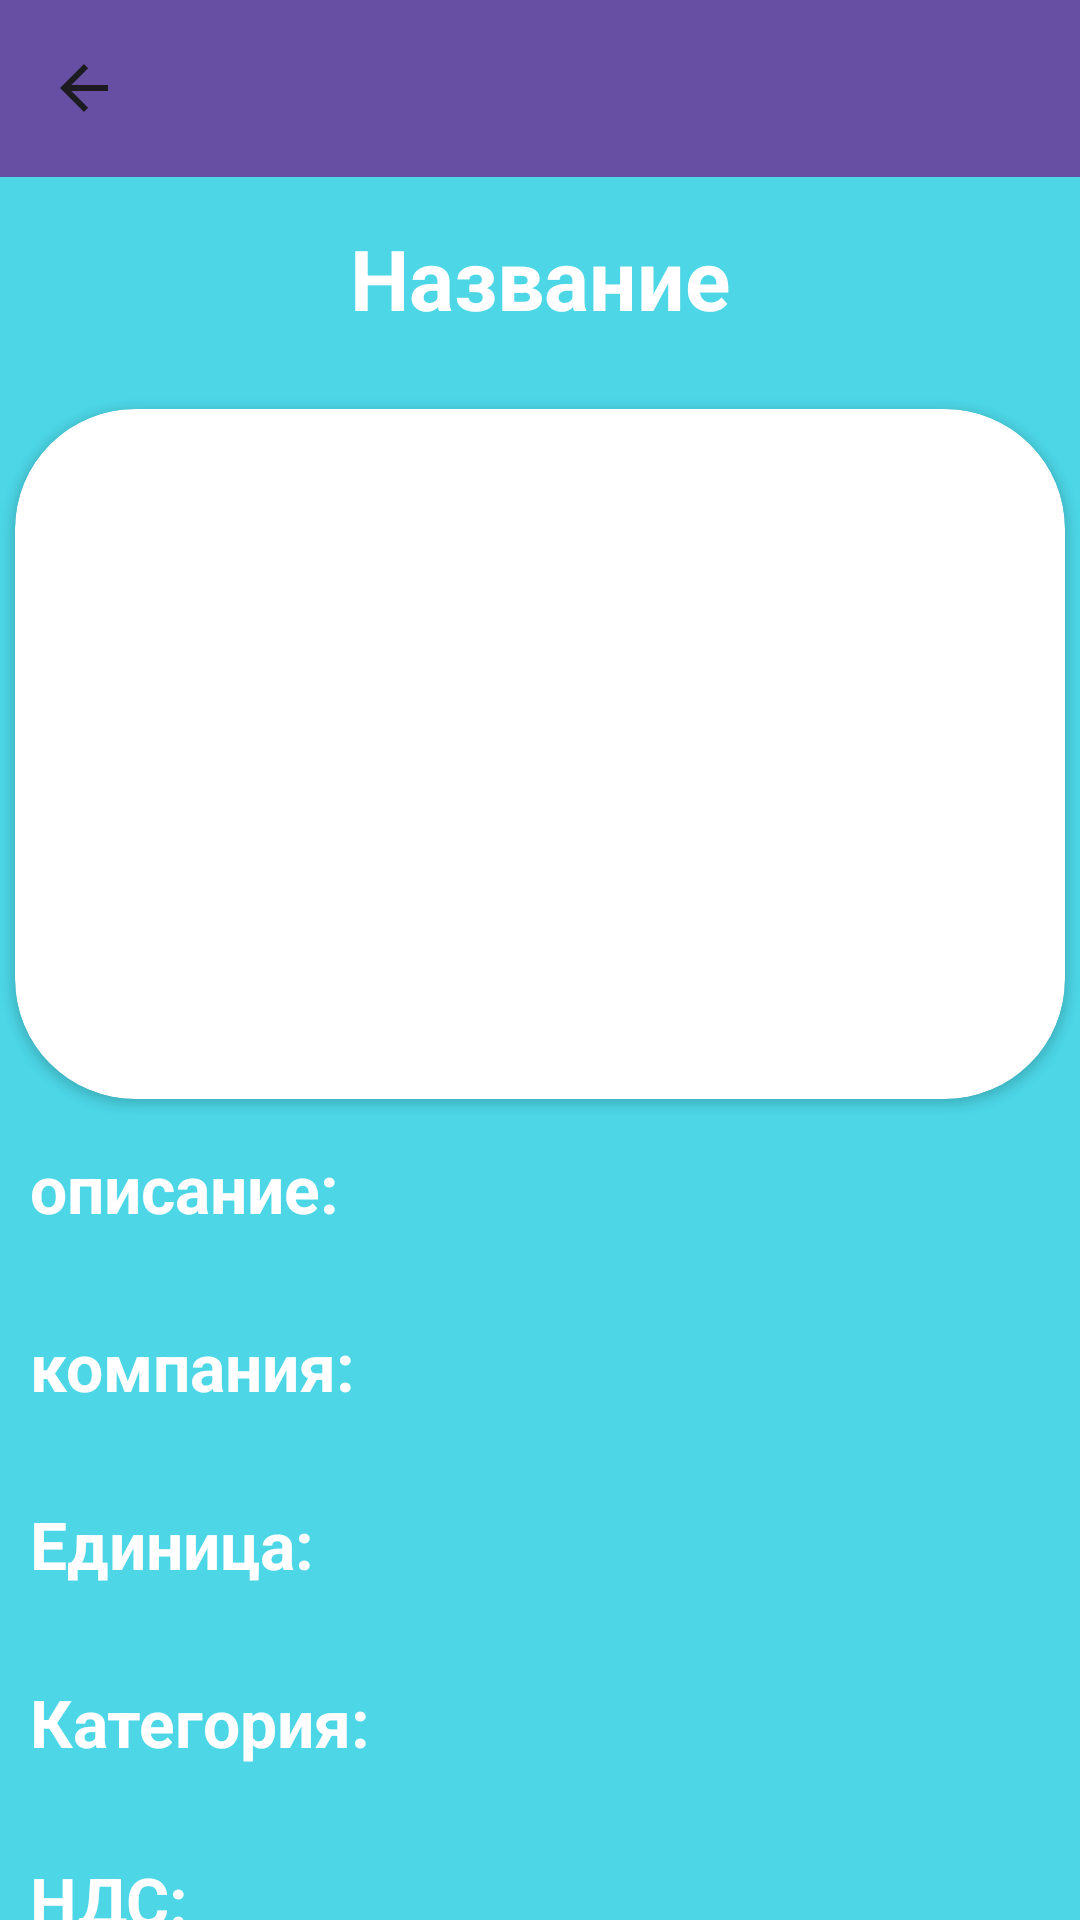

Android layout source for this screen:
<!-- AndroidManifest.xml: application theme Theme.TC_V16 -->
<!-- res/layout/activity_detail_product.xml -->
<?xml version="1.0" encoding="utf-8"?>
<androidx.core.widget.NestedScrollView xmlns:android="http://schemas.android.com/apk/res/android"
    xmlns:app="http://schemas.android.com/apk/res-auto"
    xmlns:tools="http://schemas.android.com/tools"
    android:layout_width="match_parent"
    android:layout_height="match_parent"
    android:background="#4CD6E6"
    tools:context=".controllers.DetailProductActivity">

    <LinearLayout
        android:layout_width="match_parent"
        android:layout_height="match_parent"
        android:orientation="vertical">


        <androidx.appcompat.widget.Toolbar
            android:id="@+id/toolbar"
            android:layout_width="match_parent"
            android:layout_height="59dp"
            android:background="?attr/colorPrimary"
            android:minHeight="?attr/actionBarSize"
            android:theme="?attr/actionBarTheme"
            app:navigationIcon="?attr/homeAsUpIndicator" />

        <TextView
            android:id="@+id/titleProduct"
            android:layout_width="match_parent"
            android:layout_height="wrap_content"
            android:layout_marginVertical="15dp"
            android:gravity="center"
            android:text="Название"
            android:textColor="#FFFF"
            android:textSize="28sp"
            android:textStyle="bold" />

        <androidx.cardview.widget.CardView
            android:id="@+id/view2"
            android:layout_width="350dp"
            android:layout_height="230dp"
            android:layout_centerHorizontal="true"
            android:layout_gravity="center"
            android:layout_marginTop="10dp"
            android:elevation="12dp"
            android:innerRadius="0dp"
            android:shape="ring"
            android:thicknessRatio="1.9"
            app:cardCornerRadius="40dp">

            <ImageView
                android:id="@+id/productView"
                android:layout_width="match_parent"
                android:layout_height="match_parent"
                android:layout_alignParentTop="true"
                android:layout_centerHorizontal="true"
                android:scaleType="centerCrop"></ImageView>
        </androidx.cardview.widget.CardView>

        <TextView
            android:id="@+id/descProduct"
            android:layout_width="match_parent"
            android:layout_height="wrap_content"
            android:layout_marginHorizontal="10dp"
            android:layout_marginVertical="15dp"
            android:gravity="start"
            android:text="описание: "
            android:textColor="#FFFF"
            android:textSize="22sp"
            android:textStyle="bold" />

        <TextView
            android:id="@+id/companyProduct"
            android:layout_width="match_parent"
            android:layout_height="wrap_content"
            android:layout_marginHorizontal="10dp"
            android:layout_marginVertical="15dp"
            android:gravity="start"
            android:text="компания: "
            android:textColor="#FFFF"
            android:textSize="22sp"
            android:textStyle="bold" />

        <TextView
            android:id="@+id/unitProduct"
            android:layout_width="match_parent"
            android:layout_height="wrap_content"
            android:layout_marginHorizontal="10dp"
            android:layout_marginVertical="15dp"
            android:gravity="start"
            android:text="Единица: "
            android:textColor="#FFFF"
            android:textSize="22sp"
            android:textStyle="bold" />

        <TextView
            android:id="@+id/categoryProduct"
            android:layout_width="match_parent"
            android:layout_height="wrap_content"
            android:layout_marginHorizontal="10dp"
            android:layout_marginVertical="15dp"
            android:gravity="start"
            android:text="Категория: "
            android:textColor="#FFFF"
            android:textSize="22sp"
            android:textStyle="bold" />

        <TextView
            android:id="@+id/vatProduct"
            android:layout_width="match_parent"
            android:layout_height="wrap_content"
            android:layout_marginHorizontal="10dp"
            android:layout_marginVertical="15dp"
            android:gravity="start"
            android:text="НДС: "
            android:textColor="#FFFF"
            android:textSize="22sp"
            android:textStyle="bold" />

        <TextView
            android:id="@+id/purchasePriceProduct"
            android:layout_width="match_parent"
            android:layout_height="wrap_content"
            android:layout_marginHorizontal="10dp"
            android:layout_marginVertical="15dp"
            android:gravity="start"
            android:text="цена: "
            android:textColor="#FFFF"
            android:textSize="22sp"
            android:textStyle="bold" />

        <TextView
            android:id="@+id/countProduct"
            android:layout_width="match_parent"
            android:layout_height="wrap_content"
            android:layout_marginHorizontal="10dp"
            android:layout_marginVertical="15dp"
            android:gravity="start"
            android:text="кол-во: "
            android:textColor="#FFFF"
            android:textSize="22sp"
            android:textStyle="bold" />

        <Button
            android:id="@+id/deleteProductBtn"
            android:layout_marginHorizontal="10dp"
            android:layout_marginVertical="15dp"
            android:layout_width="match_parent"
            android:layout_height="wrap_content"
            android:textColor="#FFFF"
            android:textSize="18sp"
            android:text="@string/deleteProductBtn" />


    </LinearLayout>


</androidx.core.widget.NestedScrollView>
<!-- resources referenced by this layout -->
<resources>
  <string name="deleteProductBtn">Удалить товар</string>
  <style name="Theme.TC_V16" parent="Base.Theme.TC_V16" />
  <style name="Base.Theme.TC_V16" parent="Theme.Material3.DayNight.NoActionBar">
          
          
      </style>
</resources>
